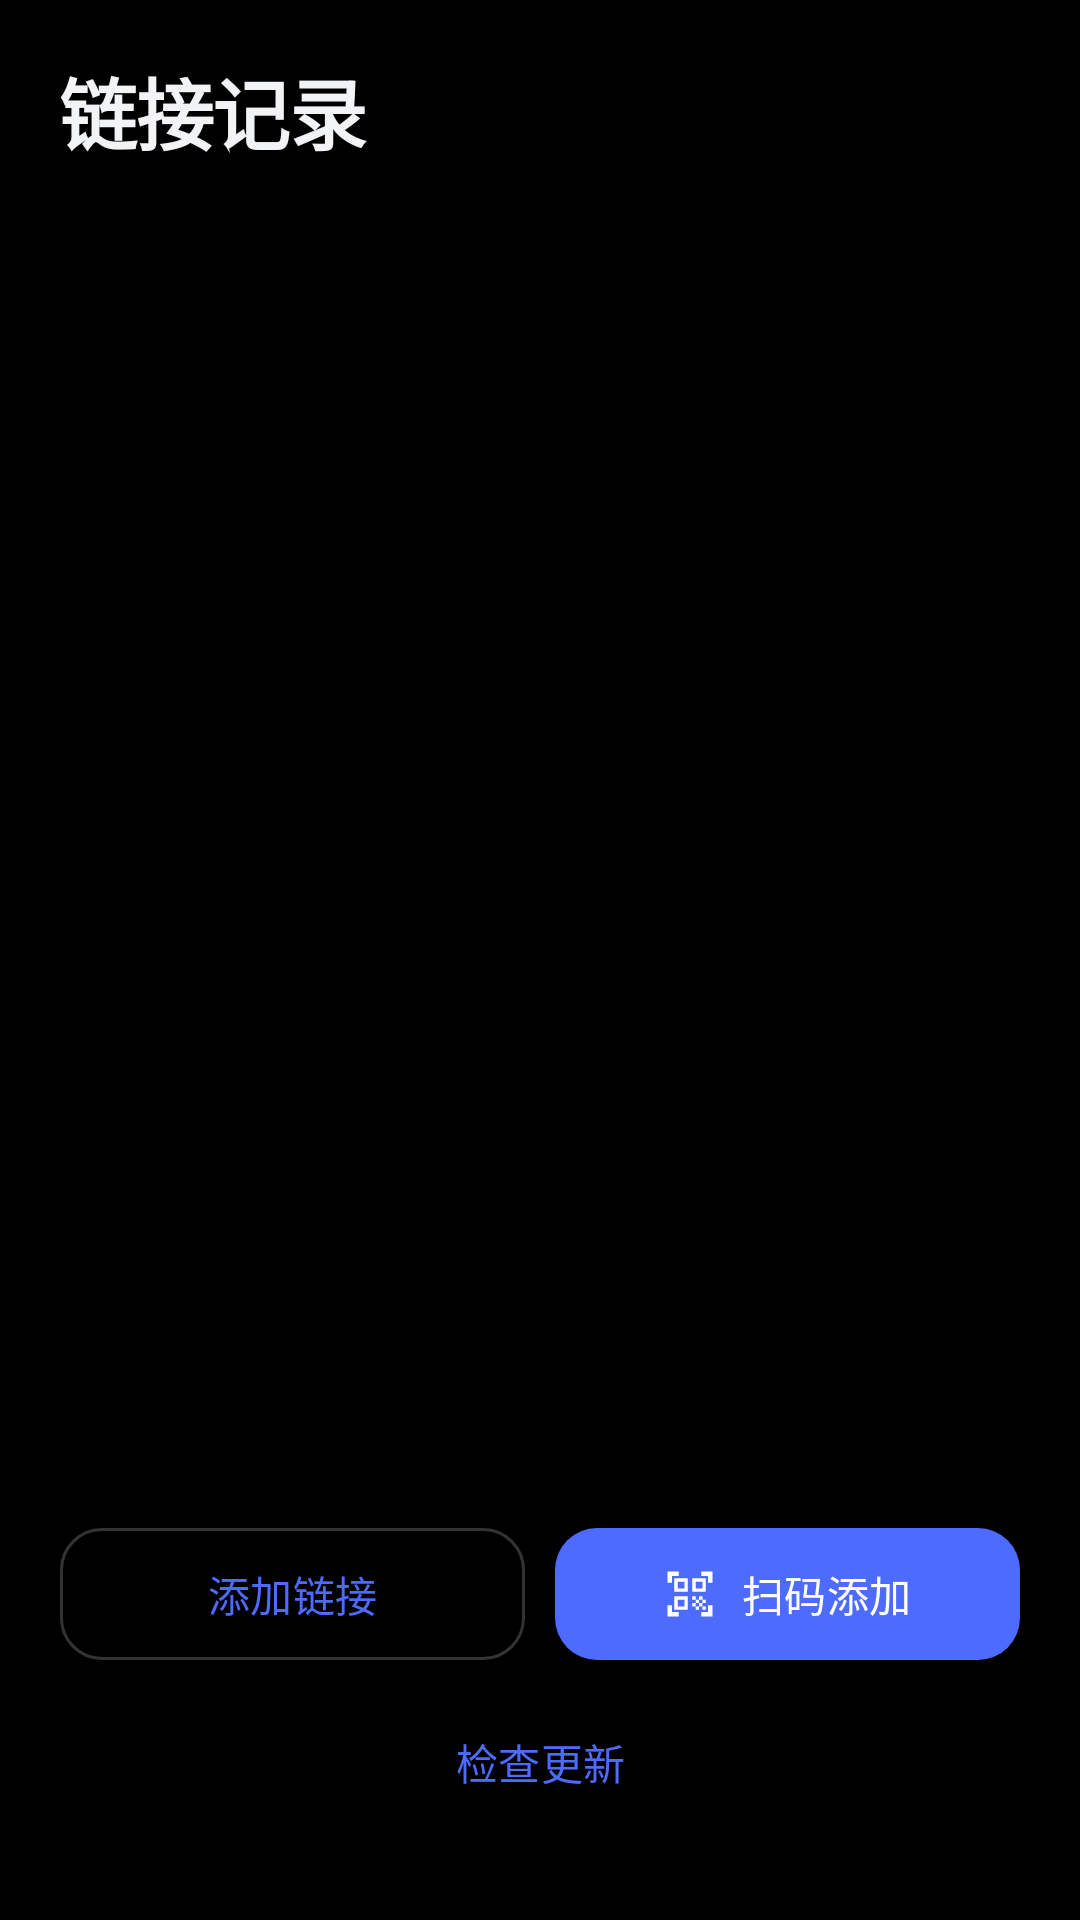

This screen was rendered from an Android layout file. Write that file and the resources it references.
<!-- AndroidManifest.xml: application theme Theme.DshBridge -->
<!-- res/layout/activity_main.xml -->
<?xml version="1.0" encoding="utf-8"?>
<FrameLayout xmlns:android="http://schemas.android.com/apk/res/android"
    xmlns:app="http://schemas.android.com/apk/res-auto"
    android:id="@+id/root"
    android:layout_width="match_parent"
    android:layout_height="match_parent"
    android:background="@color/bg">

    <LinearLayout
        android:layout_width="match_parent"
        android:layout_height="match_parent"
        android:orientation="vertical"
        android:paddingStart="20dp"
        android:paddingEnd="20dp">

        
        <TextView
            android:id="@+id/tvTitle"
            android:layout_width="match_parent"
            android:layout_height="wrap_content"
            android:layout_marginTop="18dp"
            android:letterSpacing="-0.02"
            android:text="@string/home_title"
            android:textColor="@color/on_bg"
            android:textSize="26sp"
            android:textStyle="bold" />

        <TextView
            android:id="@+id/tvSubtitle"
            android:layout_width="match_parent"
            android:layout_height="wrap_content"
            android:layout_marginTop="6dp"
            android:textColor="@color/on_bg_muted"
            android:textSize="13sp" />

        
        <FrameLayout
            android:layout_width="match_parent"
            android:layout_height="0dp"
            android:layout_weight="1"
            android:layout_marginTop="16dp">

            <androidx.recyclerview.widget.RecyclerView
                android:id="@+id/recycler"
                android:layout_width="match_parent"
                android:layout_height="match_parent"
                android:clipToPadding="false"
                android:paddingBottom="6dp"
                android:scrollbars="none" />

            <LinearLayout
                android:id="@+id/emptyState"
                android:layout_width="match_parent"
                android:layout_height="match_parent"
                android:gravity="center"
                android:orientation="vertical"
                android:paddingBottom="24dp"
                android:visibility="gone">

                <ImageView
                    android:layout_width="64dp"
                    android:layout_height="64dp"
                    android:alpha="0.35"
                    android:contentDescription="@string/cd_empty_icon"
                    android:src="@drawable/ic_link"
                    app:tint="@color/on_bg_muted" />

                <TextView
                    android:layout_width="wrap_content"
                    android:layout_height="wrap_content"
                    android:layout_marginTop="14dp"
                    android:text="@string/empty_title"
                    android:textColor="@color/on_bg"
                    android:textSize="16sp"
                    android:textStyle="bold" />

                <TextView
                    android:layout_width="wrap_content"
                    android:layout_height="wrap_content"
                    android:layout_marginTop="6dp"
                    android:gravity="center"
                    android:lineSpacingExtra="3dp"
                    android:paddingStart="32dp"
                    android:paddingEnd="32dp"
                    android:text="@string/empty_desc"
                    android:textColor="@color/on_bg_muted"
                    android:textSize="13sp" />
            </LinearLayout>
        </FrameLayout>

        
        <LinearLayout
            android:layout_width="match_parent"
            android:layout_height="wrap_content"
            android:layout_marginTop="10dp"
            android:baselineAligned="false"
            android:orientation="horizontal">

            <com.google.android.material.button.MaterialButton
                android:id="@+id/btnAddLink"
                style="@style/Widget.Material3.Button.OutlinedButton"
                android:layout_width="0dp"
                android:layout_height="52dp"
                android:layout_weight="1"
                android:text="@string/btn_add_link"
                android:textSize="14sp"
                app:cornerRadius="14dp"
                app:icon="@drawable/ic_link"
                app:iconGravity="textStart"
                app:iconSize="18dp" />

            <Space
                android:layout_width="10dp"
                android:layout_height="1dp" />

            <com.google.android.material.button.MaterialButton
                android:id="@+id/btnScan"
                style="@style/Widget.Material3.Button"
                android:layout_width="0dp"
                android:layout_height="52dp"
                android:layout_weight="1"
                android:text="@string/btn_scan"
                android:textSize="14sp"
                app:cornerRadius="14dp"
                app:icon="@drawable/ic_qr_scan"
                app:iconGravity="textStart"
                app:iconSize="18dp" />
        </LinearLayout>

        
        <com.google.android.material.button.MaterialButton
            android:id="@+id/btnUpdate"
            style="@style/Widget.Material3.Button.TextButton"
            android:layout_width="match_parent"
            android:layout_height="48dp"
            android:layout_marginTop="6dp"
            android:text="@string/update_check"
            android:textColor="@color/accent"
            android:textSize="14sp"
            app:icon="@drawable/ic_update"
            app:iconGravity="textStart"
            app:iconSize="18dp"
            app:iconTint="@color/accent" />

        <ProgressBar
            android:id="@+id/updateProgress"
            style="?android:attr/progressBarStyleHorizontal"
            android:layout_width="match_parent"
            android:layout_height="3dp"
            android:layout_marginTop="-6dp"
            android:max="100"
            android:progressTint="@color/accent"
            android:visibility="gone" />

        
        <TextView
            android:id="@+id/tvVersion"
            android:layout_width="match_parent"
            android:layout_height="wrap_content"
            android:layout_marginTop="4dp"
            android:layout_marginBottom="10dp"
            android:gravity="end"
            android:textColor="@color/on_bg_faint"
            android:textSize="11sp" />
    </LinearLayout>

</FrameLayout>
<!-- resources referenced by this layout -->
<resources>
  <color name="accent">#FF4D6BFE</color>
  <color name="bg">#FF000000</color>
  <color name="on_bg">#FFF2F3F5</color>
  <color name="on_bg_faint">#FF6B7075</color>
  <color name="on_bg_muted">#FF9AA0A6</color>
  <!-- drawable ic_qr_scan (drawable) -->
  <vector xmlns:android="http://schemas.android.com/apk/res/android"
      android:width="24dp"
      android:height="24dp"
      android:viewportWidth="24"
      android:viewportHeight="24">
      <path
          android:fillColor="#FFFFFF"
          android:pathData="M9.5,6.5v3h-3v-3H9.5M11,5H5v6h6V5L11,5zM9.5,14.5v3h-3v-3H9.5M11,13H5v6h6V13L11,13zM17.5,6.5v3h-3v-3H17.5M19,5h-6v6h6V5L19,5zM13,13h1.5v1.5H13V13zM14.5,14.5H16V16h-1.5V14.5zM16,13h1.5v1.5H16V13zM13,16h1.5v1.5H13V16zM14.5,17.5H16V19h-1.5V17.5zM16,16h1.5v1.5H16V16zM17.5,14.5H19V16h-1.5V14.5zM17.5,17.5H19V19h-1.5V17.5zM22,7h-2V4h-3V2h5V7zM22,22v-5h-2v3h-3v2H22zM2,22h5v-2H4v-3H2V22zM2,2v5h2V4h3V2H2z" />
  </vector>
  <string name="btn_add_link">添加链接</string>
  <string name="btn_scan">扫码添加</string>
  <string name="cd_empty_icon">空状态图标</string>
  <string name="empty_desc">扫描 dsh-bridge 二维码，或手动输入地址</string>
  <string name="empty_title">还没有链接</string>
  <string name="home_title">链接记录</string>
  <string name="update_check">检查更新</string>
  <style name="Theme.DshBridge" parent="Theme.Material3.Dark.NoActionBar">
          <item name="colorPrimary">@color/accent</item>
          <item name="colorOnPrimary">@color/on_accent</item>
          <item name="colorPrimaryContainer">@color/accent_container</item>
          <item name="colorOnPrimaryContainer">@color/on_bg</item>
  
          <item name="colorSurface">@color/surface</item>
          <item name="colorOnSurface">@color/on_bg</item>
          <item name="colorSurfaceVariant">@color/surface</item>
          <item name="colorOnSurfaceVariant">@color/on_bg_muted</item>
          <item name="colorOutline">@color/stroke_strong</item>
          <item name="colorOutlineVariant">@color/stroke</item>
          <item name="colorError">@color/danger</item>
  
          <item name="android:colorBackground">@color/bg</item>
          <item name="android:windowBackground">@color/bg</item>
          <item name="android:textColorPrimary">@color/on_bg</item>
          <item name="android:textColorSecondary">@color/on_bg_muted</item>
          
          <item name="android:windowLightStatusBar">false</item>
      </style>
  <color name="on_accent">#FFFFFFFF</color>
  <color name="accent_container">#FF18213D</color>
  <color name="surface">#FF101013</color>
  <color name="stroke_strong">#33FFFFFF</color>
  <color name="stroke">#1FFFFFFF</color>
  <color name="danger">#FFF87171</color>
</resources>
